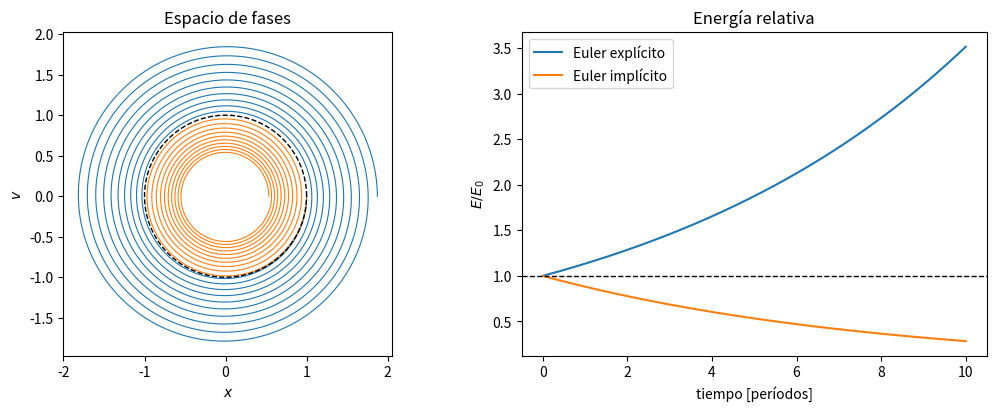
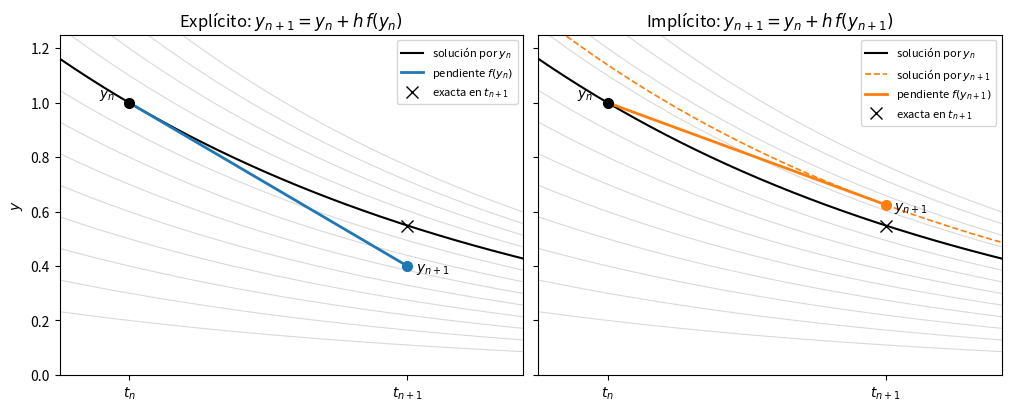
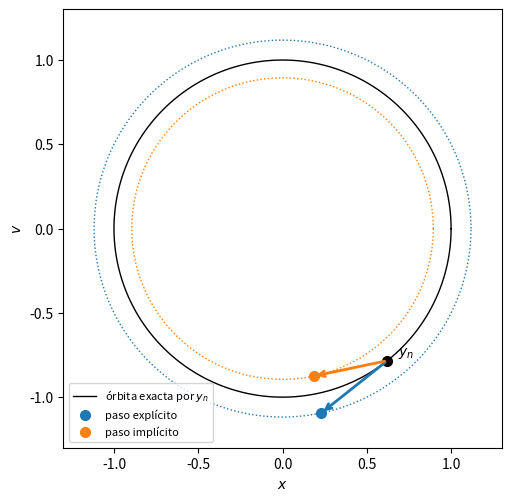
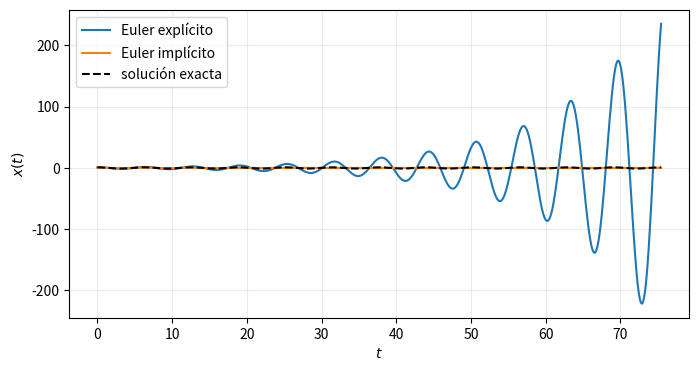
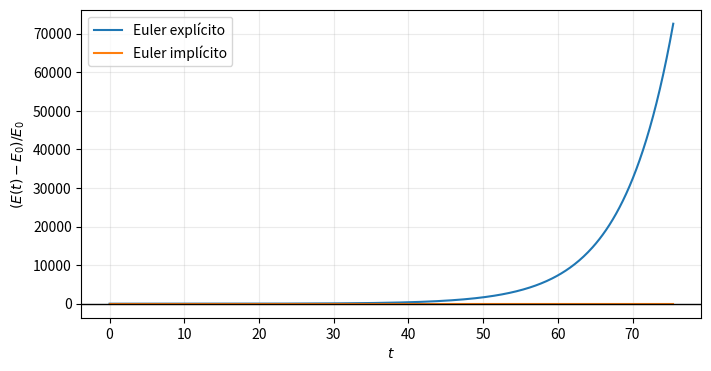
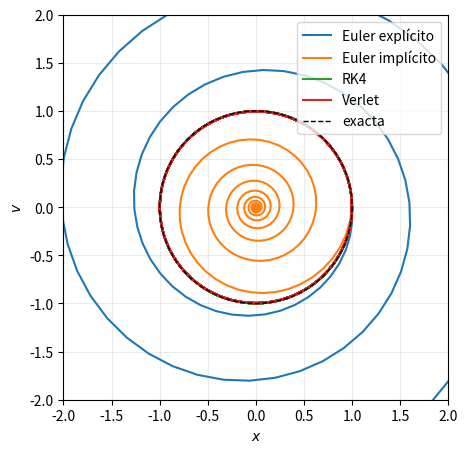
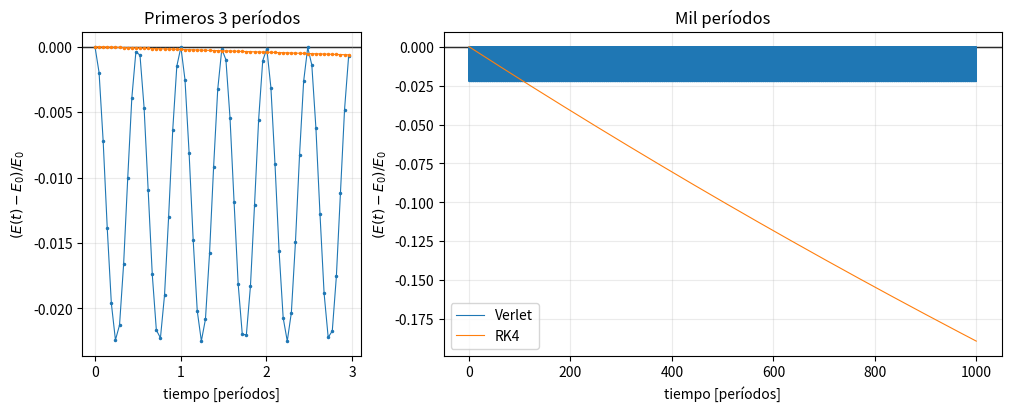

The script that saved these images, in order:

import numpy as np
import matplotlib.pyplot as plt


def euler_explicito(t, y, dt, omega=1.0):
    x, v = y
    return np.array([x + dt * v, v - dt * omega**2 * x])


def euler_implicito(t, y, dt, omega=1.0):
    x, v = y
    denominador = 1.0 + (omega * dt) ** 2
    x_nuevo = (x + dt * v) / denominador
    v_nuevo = (v - dt * omega**2 * x) / denominador
    return np.array([x_nuevo, v_nuevo])


def integrar(paso, y0, t_final, dt, **parametros):
    n_pasos = int(round(t_final / dt))
    tiempos = np.arange(n_pasos + 1) * dt
    estados = np.empty((n_pasos + 1, len(y0)), dtype=float)
    estados[0] = y0
    for n in range(n_pasos):
        estados[n + 1] = paso(tiempos[n], estados[n], dt, **parametros)
    return tiempos, estados


y0 = np.array([1.0, 0.0])
dt_tp = 0.02
t_final_tp = 10 * 2 * np.pi

fig, (fases, energias) = plt.subplots(1, 2, figsize=(10, 4), layout="constrained")
for paso, nombre in [
    (euler_explicito, "Euler explícito"),
    (euler_implicito, "Euler implícito"),
]:
    t, y = integrar(paso, y0, t_final_tp, dt_tp)
    energia = 0.5 * (y[:, 0] ** 2 + y[:, 1] ** 2)
    fases.plot(y[:, 0], y[:, 1], lw=0.8, label=nombre)
    energias.plot(t / (2 * np.pi), energia / energia[0], label=nombre)

theta = np.linspace(0, 2 * np.pi, 400)
fases.plot(np.cos(theta), np.sin(theta), "k--", lw=1, label="exacta")
fases.set(xlabel="$x$", ylabel="$v$", aspect="equal", title="Espacio de fases")
energias.axhline(1, color="black", ls="--", lw=1)
energias.set(xlabel="tiempo [períodos]", ylabel="$E/E_0$", title="Energía relativa")
energias.legend()
plt.show()


h = 0.6
y_n = 1.0
y_explicito = y_n + h * (-y_n)
y_implicito = y_n / (1 + h)

tt = np.linspace(-0.15, h + 0.25, 200)
fig, ejes = plt.subplots(1, 2, figsize=(10, 4), sharey=True, layout="constrained")
for ax, nombre, y_nuevo, color in [
    (ejes[0], "explícito", y_explicito, "C0"),
    (ejes[1], "implícito", y_implicito, "C1"),
]:
    for c in np.linspace(0.2, 1.4, 13):
        ax.plot(tt, c * np.exp(-tt), color="0.85", lw=0.8)
    ax.plot(tt, y_n * np.exp(-tt), "k-", lw=1.5, label="solución por $y_n$")
    if nombre == "explícito":
        ax.plot([0, h], [y_n, y_nuevo], "-", color=color, lw=2, label="pendiente $f(y_n)$")
        ax.set_title(r"Explícito: $y_{n+1}=y_n+h\,f(y_n)$")
    else:
        ax.plot(tt, y_nuevo * np.exp(h - tt), "--", color=color, lw=1.2, label="solución por $y_{n+1}$")
        ax.plot([0, h], [y_n, y_nuevo], "-", color=color, lw=2, label="pendiente $f(y_{n+1})$")
        ax.set_title(r"Implícito: $y_{n+1}=y_n+h\,f(y_{n+1})$")
    ax.plot(0, y_n, "ko", ms=7)
    ax.plot(h, y_nuevo, "o", color=color, ms=7)
    ax.plot(h, y_n * np.exp(-h), "kx", ms=8, label="exacta en $t_{n+1}$")
    ax.annotate("$y_n$", (0, y_n), xytext=(-22, 4), textcoords="offset points")
    ax.annotate("$y_{n+1}$", (h, y_nuevo), xytext=(6, -4), textcoords="offset points")
    ax.set_xticks([0, h], ["$t_n$", "$t_{n+1}$"])
    ax.set(xlim=(tt[0], tt[-1]), ylim=(0, 1.25))
    ax.legend(loc="upper right", fontsize=8)
ejes[0].set_ylabel("$y$")
plt.show()


h = 0.5
estado = np.array([np.cos(0.9), -np.sin(0.9)])

fig, ax = plt.subplots(figsize=(5, 5), layout="constrained")
ax.plot(np.cos(theta), np.sin(theta), "k-", lw=1, label="órbita exacta por $y_n$")
for paso, nombre, color in [
    (euler_explicito, "explícito", "C0"),
    (euler_implicito, "implícito", "C1"),
]:
    nuevo = paso(0.0, estado, h)
    radio = np.hypot(*nuevo)
    ax.plot(radio * np.cos(theta), radio * np.sin(theta), ":", color=color, lw=1)
    ax.annotate("", xy=nuevo, xytext=estado, arrowprops=dict(arrowstyle="->", color=color, lw=2))
    ax.plot(*nuevo, "o", color=color, ms=7, label=f"paso {nombre}")
ax.plot(*estado, "ko", ms=7)
ax.annotate("$y_n$", estado, xytext=(8, 4), textcoords="offset points")
ax.set(xlabel="$x$", ylabel="$v$", aspect="equal", xlim=(-1.3, 1.3), ylim=(-1.3, 1.3))
ax.legend(loc="lower left", fontsize=8)
plt.show()


for paso, nombre, signo in [
    (euler_explicito, "Euler explícito", 1),
    (euler_implicito, "Euler implícito", -1),
]:
    t, y = integrar(paso, y0, t_final_tp, dt_tp)
    n = len(t) - 1
    simulado = np.sum(y[-1] ** 2) / np.sum(y0**2)
    predicho = (1 + dt_tp**2) ** (signo * n)
    print(f"{nombre}: n = {n} pasos, E_n/E_0 simulado {simulado:.10f}, predicho {predicho:.10f}")


y0 = np.array([1.0, 0.0])
dt = 0.15
t_final = 12 * 2 * np.pi

fig, ax = plt.subplots(figsize=(8, 4))
for paso, nombre in [
    (euler_explicito, "Euler explícito"),
    (euler_implicito, "Euler implícito"),
]:
    t, y = integrar(paso, y0, t_final, dt)
    ax.plot(t, y[:, 0], label=nombre)
    print(f"{nombre}: {len(t) - 1} pasos, amplitud final {np.hypot(*y[-1]):.3g}")

ax.plot(t, np.cos(t), "k--", lw=1.5, label="solución exacta")
ax.set(xlabel="$t$", ylabel="$x(t)$")
ax.legend()
ax.grid(alpha=0.25)
plt.show()


periodo = 2 * np.pi
numeros_de_pasos = [40, 80, 160, 320, 640, 1280]
finales = [integrar(euler_explicito, y0, periodo, periodo / n)[1][-1] for n in numeros_de_pasos]
diferencias = [np.max(np.abs(a - b)) for a, b in zip(finales, finales[1:])]

print(f"{'N':>5} {'delta':>11} {'p observado':>12}")
for i, (n, delta) in enumerate(zip(numeros_de_pasos, diferencias)):
    orden = f"{np.log2(diferencias[i - 1] / delta):.3f}" if i > 0 else "—"
    print(f"{n:5d} {delta:11.3e} {orden:>12}")

estimado = diferencias[-1] / (2**1 - 1)
real = np.max(np.abs(finales[-1] - y0))
print(f"\nerror de N = {numeros_de_pasos[-1]}: estimado {estimado:.3e}, real {real:.3e}")


fig, ax = plt.subplots(figsize=(8, 4))
for paso, nombre in [
    (euler_explicito, "Euler explícito"),
    (euler_implicito, "Euler implícito"),
]:
    t, y = integrar(paso, y0, t_final, dt)
    energia = 0.5 * (y[:, 0] ** 2 + y[:, 1] ** 2)
    ax.plot(t, energia / energia[0] - 1, label=nombre)

ax.axhline(0, color="black", lw=1)
ax.set(xlabel="$t$", ylabel="$(E(t)-E_0)/E_0$")
ax.legend()
ax.grid(alpha=0.25)
plt.show()


def derivada_oscilador(t, y, omega=1.0):
    x, v = y
    return np.array([v, -omega**2 * x])


def paso_rk2(t, y, dt, derivada=derivada_oscilador, **parametros):
    """Runge–Kutta de orden dos, variante del punto medio."""
    k1 = derivada(t, y, **parametros)
    k2 = derivada(t + dt / 2, y + dt * k1 / 2, **parametros)
    return y + dt * k2


def paso_rk4(t, y, dt, derivada=derivada_oscilador, **parametros):
    k1 = derivada(t, y, **parametros)
    k2 = derivada(t + dt / 2, y + dt * k1 / 2, **parametros)
    k3 = derivada(t + dt / 2, y + dt * k2 / 2, **parametros)
    k4 = derivada(t + dt, y + dt * k3, **parametros)
    return y + dt * (k1 + 2 * k2 + 2 * k3 + k4) / 6


def paso_verlet(t, y, dt, omega=1.0):
    x, v = y
    a = -omega**2 * x
    x_nuevo = x + dt * v + 0.5 * dt**2 * a
    a_nueva = -omega**2 * x_nuevo
    v_nuevo = v + 0.5 * dt * (a + a_nueva)
    return np.array([x_nuevo, v_nuevo])


def stormer_verlet(x0, v0, dt, n_pasos, omega=1.0):
    x = np.empty(n_pasos + 1)
    x[0] = x0
    x[1] = x0 + v0 * dt - 0.5 * omega**2 * x0 * dt**2
    for n in range(1, n_pasos):
        x[n + 1] = 2 * x[n] - x[n - 1] - omega**2 * x[n] * dt**2
    return x


_, y_velocity = integrar(paso_verlet, y0, t_final, dt)
x_stormer = stormer_verlet(*y0, dt, len(y_velocity) - 1)
diferencia = np.max(np.abs(x_stormer - y_velocity[:, 0]))
print(f"máxima diferencia entre posiciones: {diferencia:.1e}")


metodos = [
    (euler_explicito, "Euler explícito", 1),
    (euler_implicito, "Euler implícito", 1),
    (paso_rk2, "RK2", 2),
    (paso_rk4, "RK4", 4),
    (paso_verlet, "Verlet", 2),
]


periodo = 2 * np.pi
numeros_de_pasos = [20, 40, 80, 160, 320]

for paso, nombre, evaluaciones in metodos:
    print(f"\n{nombre} (evaluaciones de la fuerza por paso: {evaluaciones})")
    print(f"{'N':>5} {'dt':>8} {'error':>11} {'p observado':>12}")
    error_anterior = None
    for n_pasos in numeros_de_pasos:
        _, y = integrar(paso, y0, periodo, periodo / n_pasos)
        error = np.max(np.abs(y[-1] - y0))
        orden = (
            f"{np.log2(error_anterior / error):.3f}"
            if error_anterior is not None else "—"
        )
        print(f"{n_pasos:5d} {periodo / n_pasos:8.4f} {error:11.3e} {orden:>12}")
        error_anterior = error


fig, ax = plt.subplots(figsize=(5, 5))
for paso, nombre, _ in metodos:
    if paso is paso_rk2:
        continue
    _, y = integrar(paso, y0, t_final, dt)
    ax.plot(y[:, 0], y[:, 1], label=nombre)

theta = np.linspace(0, 2 * np.pi, 400)
ax.plot(np.cos(theta), -np.sin(theta), "k--", lw=1, label="exacta")
ax.set(xlabel="$x$", ylabel="$v$", aspect="equal", xlim=(-2, 2), ylim=(-2, 2))
ax.legend()
ax.grid(alpha=0.25)
plt.show()


dt_largo = 0.3
t_largo = 1000 * 2 * np.pi
periodos_zoom = 3

fig, (zoom, ax) = plt.subplots(
    1, 2, figsize=(10, 4), layout="constrained", gridspec_kw={"width_ratios": [1, 2]}
)
for paso, nombre in [(paso_verlet, "Verlet"), (paso_rk4, "RK4")]:
    t, y = integrar(paso, y0, t_largo, dt_largo)
    energia = 0.5 * (y[:, 0] ** 2 + y[:, 1] ** 2)
    error = energia / energia[0] - 1
    periodos = t / (2 * np.pi)
    primeros = periodos <= periodos_zoom
    zoom.plot(periodos[primeros], error[primeros], ".-", ms=3, lw=0.8, zorder=3, label=nombre)
    ax.plot(periodos, error, lw=0.8, zorder=3, label=nombre)
    print(f"{nombre}: error relativo de energía final {error[-1]:+.3e}")

for eje in (zoom, ax):
    eje.axhline(0, color="black", lw=1, zorder=1)
    eje.set(xlabel="tiempo [períodos]", ylabel="$(E(t)-E_0)/E_0$")
    eje.grid(alpha=0.25)
zoom.set(title=f"Primeros {periodos_zoom} períodos")
ax.set(title="Mil períodos")
ax.legend()
plt.show()
